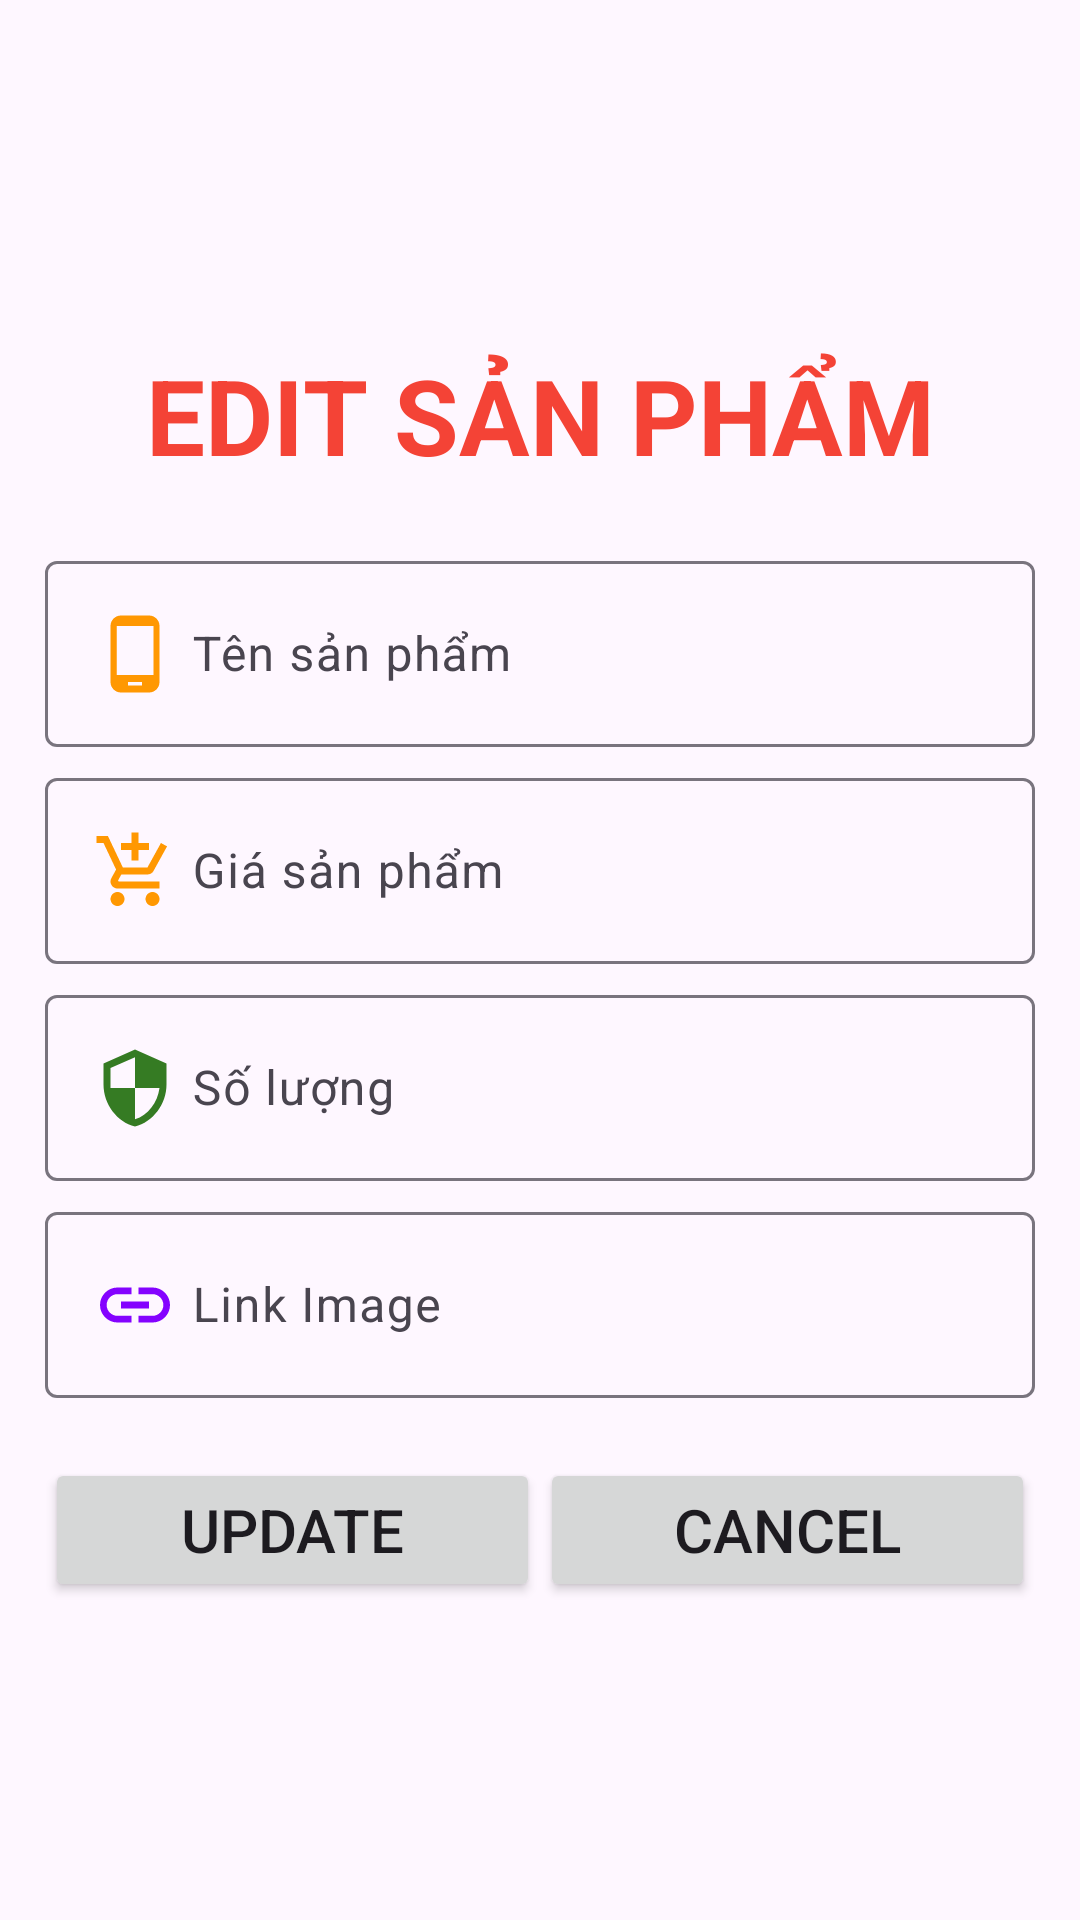

Write the Android layout XML for this screen, with the resource values it uses.
<!-- AndroidManifest.xml: application theme Theme.Dethi3 -->
<!-- res/layout/layout_edit.xml -->
<?xml version="1.0" encoding="utf-8"?>
<LinearLayout xmlns:android="http://schemas.android.com/apk/res/android"
    xmlns:app="http://schemas.android.com/apk/res-auto"
    xmlns:tools="http://schemas.android.com/tools"
    android:layout_width="match_parent"
    android:layout_height="wrap_content"
    android:orientation="vertical"
    android:padding="15dp">


    <ImageView
        android:id="@+id/imageView2"
        android:layout_width="200dp"
        android:layout_height="80dp"
        android:layout_gravity="center"
        app:srcCompat="@drawable/fpt_polytechnic" />

    <TextView
        android:id="@+id/textView"
        android:layout_width="match_parent"
        android:layout_height="wrap_content"
        android:layout_marginTop="20sp"
        android:layout_marginBottom="20dp"
        android:gravity="center"
        android:textSize="35sp"
        android:textStyle="bold"
        android:textColor="#F44336"
        android:text="EDIT SẢN PHẨM" />

    <com.google.android.material.textfield.TextInputLayout
        android:layout_width="match_parent"
        android:layout_height="wrap_content">

        <com.google.android.material.textfield.TextInputEditText
            android:id="@+id/edtTenSP"
            android:layout_width="match_parent"
            android:layout_height="wrap_content"
            android:drawableLeft="@drawable/baseline_phone_android_24"
            android:drawablePadding="5dp"
            android:hint="Tên sản phẩm" />
    </com.google.android.material.textfield.TextInputLayout>


    <com.google.android.material.textfield.TextInputLayout
        android:layout_width="match_parent"
        android:layout_height="wrap_content"
        android:layout_marginTop="5dp">

        <com.google.android.material.textfield.TextInputEditText
            android:id="@+id/edtGiaSP"
            android:layout_width="match_parent"
            android:layout_height="wrap_content"
            android:drawableLeft="@drawable/baseline_add_shopping_cart_24"
            android:drawablePadding="5dp"
            android:hint="Giá sản phẩm" />
    </com.google.android.material.textfield.TextInputLayout>

    <com.google.android.material.textfield.TextInputLayout
        android:layout_width="match_parent"
        android:layout_height="wrap_content"
        android:layout_marginTop="5dp">

        <com.google.android.material.textfield.TextInputEditText
            android:id="@+id/edtSoLuong"
            android:layout_width="match_parent"
            android:layout_height="wrap_content"
            android:drawableLeft="@drawable/baseline_security_24"
            android:drawablePadding="5dp"
            android:hint="Số lượng" />
    </com.google.android.material.textfield.TextInputLayout>


    <com.google.android.material.textfield.TextInputLayout
        android:layout_width="match_parent"
        android:layout_height="wrap_content"
        android:layout_marginTop="5dp">

        <com.google.android.material.textfield.TextInputEditText
            android:id="@+id/edtImage"
            android:layout_width="match_parent"
            android:layout_height="wrap_content"
            android:drawableLeft="@drawable/baseline_insert_link_24"
            android:drawablePadding="5dp"
            android:hint="Link Image" />
    </com.google.android.material.textfield.TextInputLayout>


    <LinearLayout
        android:layout_width="match_parent"
        android:layout_height="wrap_content"
        android:layout_marginTop="20dp"
        android:orientation="horizontal">

        <Button
            android:id="@+id/btnUpdate"
            android:layout_width="0dp"
            android:layout_height="wrap_content"
            android:layout_weight="1"
            android:text="UPDATE"
            android:textSize="20sp" />

        <Button
            android:id="@+id/btnCancel"
            android:layout_width="0dp"
            android:layout_height="wrap_content"
            android:layout_weight="1"
            android:textSize="20sp"
            android:text="CANCEL" />
    </LinearLayout>

</LinearLayout>
<!-- resources referenced by this layout -->
<resources>
  <!-- drawable baseline_add_shopping_cart_24 (drawable) -->
  <vector android:height="28dp" android:tint="#FF9802"
      android:viewportHeight="24" android:viewportWidth="24"
      android:width="28dp" xmlns:android="http://schemas.android.com/apk/res/android">
      <path android:fillColor="@android:color/white" android:pathData="M11,9h2L13,6h3L16,4h-3L13,1h-2v3L8,4v2h3v3zM7,18c-1.1,0 -1.99,0.9 -1.99,2S5.9,22 7,22s2,-0.9 2,-2 -0.9,-2 -2,-2zM17,18c-1.1,0 -1.99,0.9 -1.99,2s0.89,2 1.99,2 2,-0.9 2,-2 -0.9,-2 -2,-2zM7.17,14.75l0.03,-0.12 0.9,-1.63h7.45c0.75,0 1.41,-0.41 1.75,-1.03l3.86,-7.01L19.42,4h-0.01l-1.1,2 -2.76,5L8.53,11l-0.13,-0.27L6.16,6l-0.95,-2 -0.94,-2L1,2v2h2l3.6,7.59 -1.35,2.45c-0.16,0.28 -0.25,0.61 -0.25,0.96 0,1.1 0.9,2 2,2h12v-2L7.42,15c-0.13,0 -0.25,-0.11 -0.25,-0.25z"/>
  </vector>
  <!-- drawable baseline_insert_link_24 (drawable) -->
  <vector android:height="28dp" android:tint="#8402FF"
      android:viewportHeight="24" android:viewportWidth="24"
      android:width="28dp" xmlns:android="http://schemas.android.com/apk/res/android">
      <path android:fillColor="@android:color/white" android:pathData="M3.9,12c0,-1.71 1.39,-3.1 3.1,-3.1h4L11,7L7,7c-2.76,0 -5,2.24 -5,5s2.24,5 5,5h4v-1.9L7,15.1c-1.71,0 -3.1,-1.39 -3.1,-3.1zM8,13h8v-2L8,11v2zM17,7h-4v1.9h4c1.71,0 3.1,1.39 3.1,3.1s-1.39,3.1 -3.1,3.1h-4L13,17h4c2.76,0 5,-2.24 5,-5s-2.24,-5 -5,-5z"/>
  </vector>
  <!-- drawable baseline_phone_android_24 (drawable) -->
  <vector android:height="28dp" android:tint="#FF9802"
      android:viewportHeight="24" android:viewportWidth="24"
      android:width="28dp" xmlns:android="http://schemas.android.com/apk/res/android">
      <path android:fillColor="@android:color/white" android:pathData="M16,1L8,1C6.34,1 5,2.34 5,4v16c0,1.66 1.34,3 3,3h8c1.66,0 3,-1.34 3,-3L19,4c0,-1.66 -1.34,-3 -3,-3zM14,21h-4v-1h4v1zM17.25,18L6.75,18L6.75,4h10.5v14z"/>
  </vector>
  <!-- drawable baseline_security_24 (drawable) -->
  <vector android:height="28dp" android:tint="#357B23"
      android:viewportHeight="24" android:viewportWidth="24"
      android:width="28dp" xmlns:android="http://schemas.android.com/apk/res/android">
      <path android:fillColor="@android:color/white" android:pathData="M12,1L3,5v6c0,5.55 3.84,10.74 9,12 5.16,-1.26 9,-6.45 9,-12L21,5l-9,-4zM12,11.99h7c-0.53,4.12 -3.28,7.79 -7,8.94L12,12L5,12L5,6.3l7,-3.11v8.8z"/>
  </vector>
  <style name="Theme.Dethi3" parent="Base.Theme.Dethi3" />
  <style name="Base.Theme.Dethi3" parent="Theme.Material3.DayNight.NoActionBar">
          
          
      </style>
</resources>
